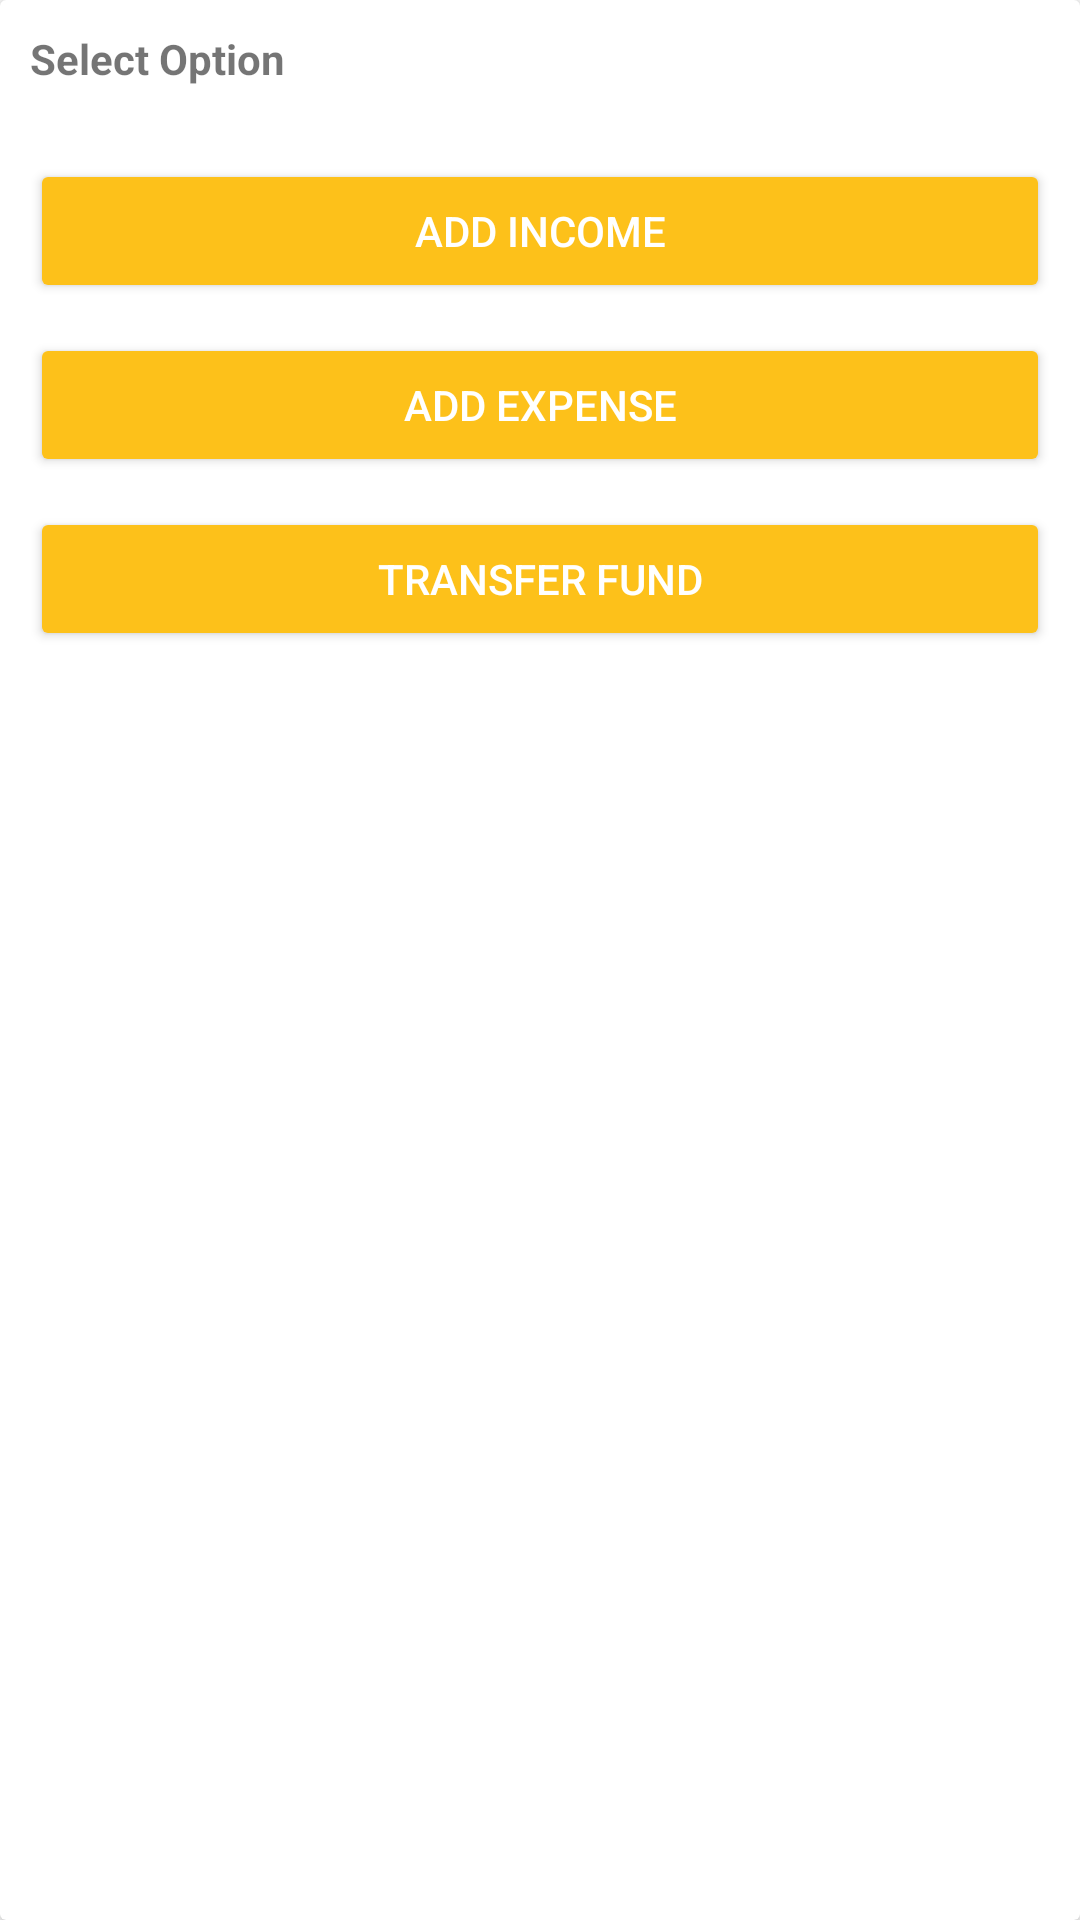

Produce the Android XML layout that renders to this screen, including the resource entries it uses.
<!-- AndroidManifest.xml: application theme Theme.FinTrack.NoActionBar -->
<!-- res/layout/dialog_option.xml -->
<?xml version="1.0" encoding="utf-8"?>
<androidx.cardview.widget.CardView
    xmlns:android="http://schemas.android.com/apk/res/android"
    xmlns:app="http://schemas.android.com/apk/res-auto"
    android:layout_width="match_parent"
    android:layout_height="wrap_content"
    android:layout_margin="5dp"
    android:foreground="?android:attr/selectableItemBackground"
    android:clickable="true"
    android:focusable="true"
    app:cardElevation="3dp">

    <LinearLayout
        android:id="@+id/llItem"
        android:layout_margin="10dp"
        android:layout_width="match_parent"
        android:layout_height="wrap_content"
        android:orientation="vertical">

        <TextView
            android:text="Select Option"
            android:textStyle="bold"
            android:layout_width="match_parent"
            android:layout_height="wrap_content"/>

        <androidx.appcompat.widget.AppCompatButton
            android:id="@+id/btnAddIncome"
            android:backgroundTint="@color/Sub"
            android:textColor="@color/white"
            android:layout_width="fill_parent"
            android:layout_height="wrap_content"
            android:layout_marginTop="24dp"
            android:padding="12dp"
            android:text="Add Income"/>

        <androidx.appcompat.widget.AppCompatButton
            android:id="@+id/btnAddExpense"
            android:backgroundTint="@color/Sub"
            android:textColor="@color/white"
            android:layout_width="fill_parent"
            android:layout_height="wrap_content"
            android:layout_marginTop="10dp"
            android:padding="12dp"
            android:text="Add Expense"/>

        <androidx.appcompat.widget.AppCompatButton
            android:id="@+id/btnTransferFund"
            android:backgroundTint="@color/Sub"
            android:textColor="@color/white"
            android:layout_width="fill_parent"
            android:layout_height="wrap_content"
            android:layout_marginTop="10dp"
            android:padding="12dp"
            android:text="Transfer Fund"/>

    </LinearLayout>
</androidx.cardview.widget.CardView>
<!-- resources referenced by this layout -->
<resources>
  <color name="Sub">#fdc11a</color>
  <color name="white">#FFFFFFFF</color>
  <style name="Theme.FinTrack.NoActionBar">
          <item name="windowActionBar">false</item>
          <item name="windowNoTitle">true</item>
          <item name="android:statusBarColor" tools:targetApi="l">@color/Sub</item>
      </style>
</resources>
